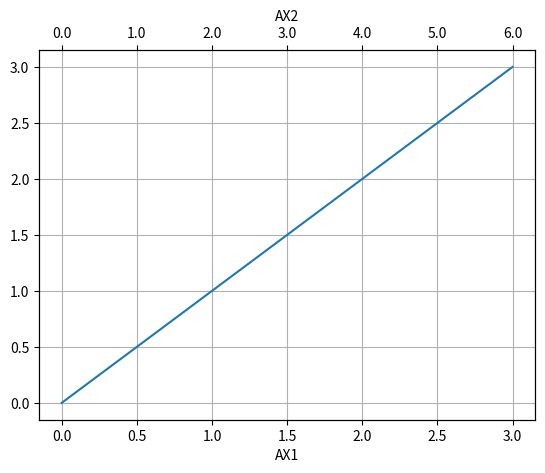

Here is the Python script that generated this plot:
import numpy as np
import matplotlib.pyplot as plt
fig, ax1 = plt.subplots()
x = [0,1,2,3]
y = [0,1,2,3]
ax1.plot(x, y)
ax1.grid(True)
ax1.set_xlabel("AX1")
ax2 = ax1.twiny()
ax2.set_xticks( ax1.get_xticks() )
ax2.set_xbound(ax1.get_xbound())
ax2.set_xticklabels([x * 2 for x in ax1.get_xticks()])
ax2.set_xlabel("AX2")
plt.show()
